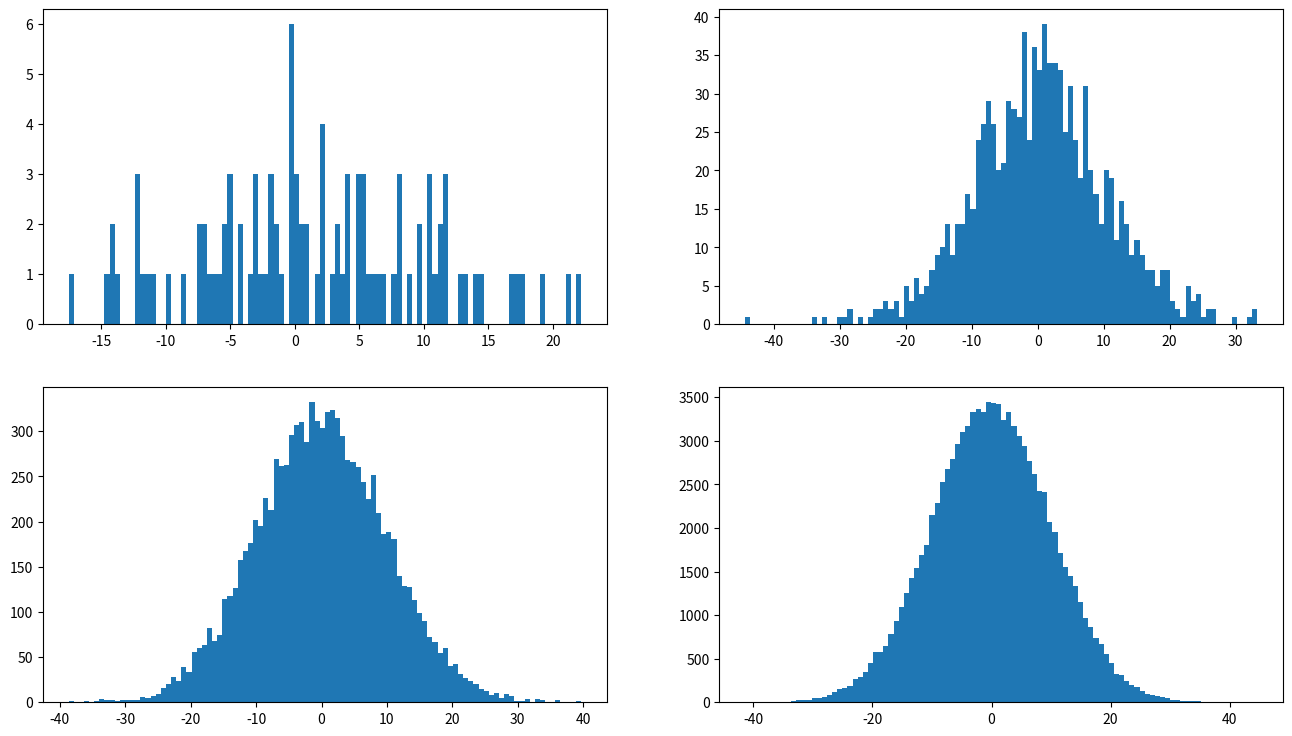

Generate this figure with matplotlib:
import matplotlib.pyplot as plt
import numpy as np
import pandas as pd

fig = plt.figure(figsize = (16,9)) # создали рисунок/Figure Fig пропорциями 16:9
ax1 = fig.add_subplot(221) # создали Axes (подграфик) ax1 в серии из 2 графиков, поставили на позицию [1,1] -- левый верхний угол
ax2 = fig.add_subplot(222) # создали Axes ax2 в серии из 2 графиков, поставили на позицию [1,2] -- первый график во второй "строке" графиков
ax3 = fig.add_subplot(223) # создали Axes (подграфик) ax1 в серии из 2 графиков, поставили на позицию [1,1] -- левый верхний угол
ax4 = fig.add_subplot(224)

pos = 0

values1 = np.random.normal(pos, 10, 100)
values2 = np.random.normal(pos, 10, 1000)
values3 = np.random.normal(pos, 10, 10000)
values4 = np.random.normal(pos, 10, 100000)
 
ax1.hist(values1, 100)
ax2.hist(values2, 100)
ax3.hist(values3, 100)
ax4.hist(values4, 100)


plt.show()